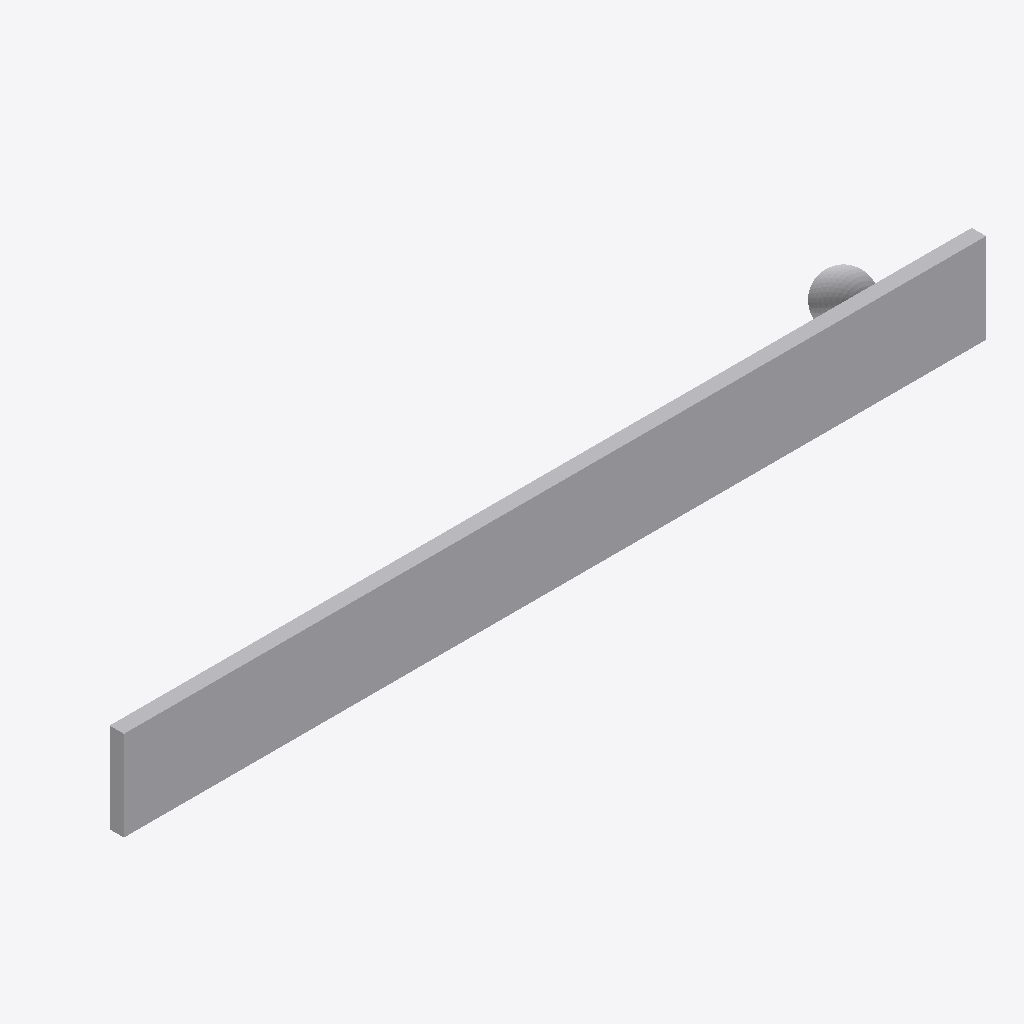
Isometric view of an IFC building model (IFC-SPF (STEP), schema IFC2X3, length unit millimetre), seen from the south-west, elements coloured by IFC class: 1 other element (light grey).
Extent 4.8 m × 0.5 m × 0.5 m (x, y, z). Elements (1): 1 IfcBuildingElementProxy.

HEADER;
FILE_DESCRIPTION(('ViewDefinition[CoordinationView_V2.0]'),'2;1');
FILE_NAME('BIM Logo-ExclaimationSphere','2012-12-13T13:23:10',('steve'),('Typhoon'),'Xbim.Ifc File Processor version 2.3.2.0','Xbim version 2.3.2.0','');
FILE_SCHEMA(('IFC2X3'));
ENDSEC;
DATA;
#8=IFCPROJECT('1flFgf4GX4mhBCLH9ne$Aj',#6,'BIM Logo-ExclaimationSphere',$,$,$,$,(#45),#9);
#57=IFCSITE('3A93Zqa6P4w9CcZlMhyzr$',#6,'Default site',$,$,#58,$,$,.ELEMENT.,$,$,$,$,$);
#61=IFCBUILDING('3YN0sSM0jBRwglx9AWQJpz',#6,'Default building',$,$,#62,$,$,.ELEMENT.,$,$,$);
#51=IFCBUILDINGELEMENTPROXY('2HtYbytZ5DOv2d5nCvupRb',#6,'BIM Logo-ExclaimationSphere',$,$,#52,#50,$,$);
ENDSEC;
